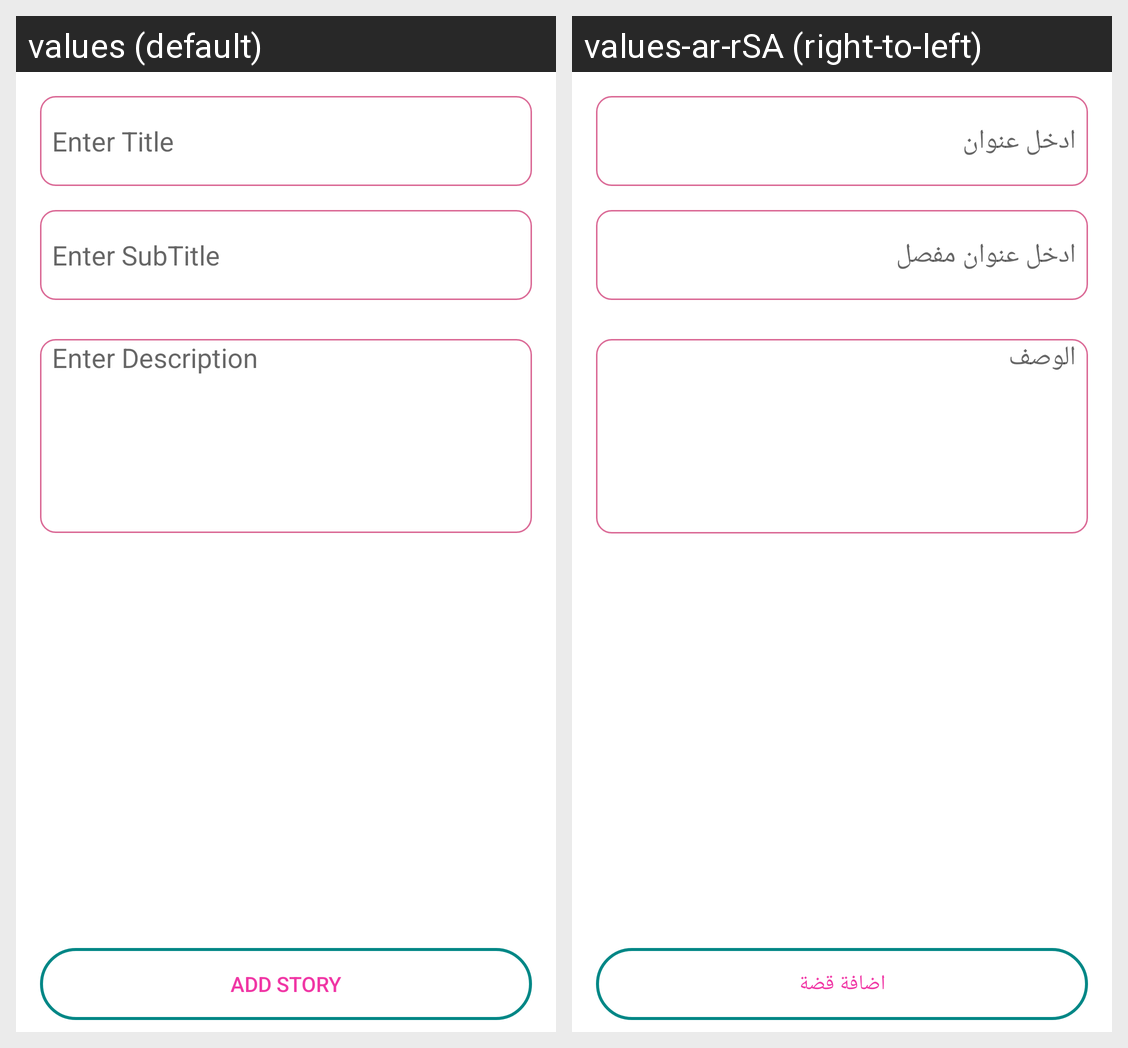

Here is an Android app screen in its default locale and in the app's own translations. Write out the translated-string differences for the strings that appear on this screen.
Android screen res/layout/activity_add_story.xml rendered under 2 locales, left to right: values (default), values-ar-rSA (right-to-left). Device: Nexus 5 (rendered at 1080×1920; each locale shown at half size, 540×960, under a caption strip naming it); theme Theme.FHDstories.
Strings drawn on this screen, with the default value and each locale's value (text and hints the layout hard-codes, and strings that could not be matched under every locale, appear in the picture but are not listed):

enter_title
  values: Enter Title
  values-ar-rSA: ادخل عنوان

enter_subtitle
  values: Enter SubTitle
  values-ar-rSA: ادخل عنوان مفصل

enter_desc
  values: Enter Description
  values-ar-rSA: الوصف

add_Story
  values: Add Story
  values-ar-rSA: اضافة قضة
